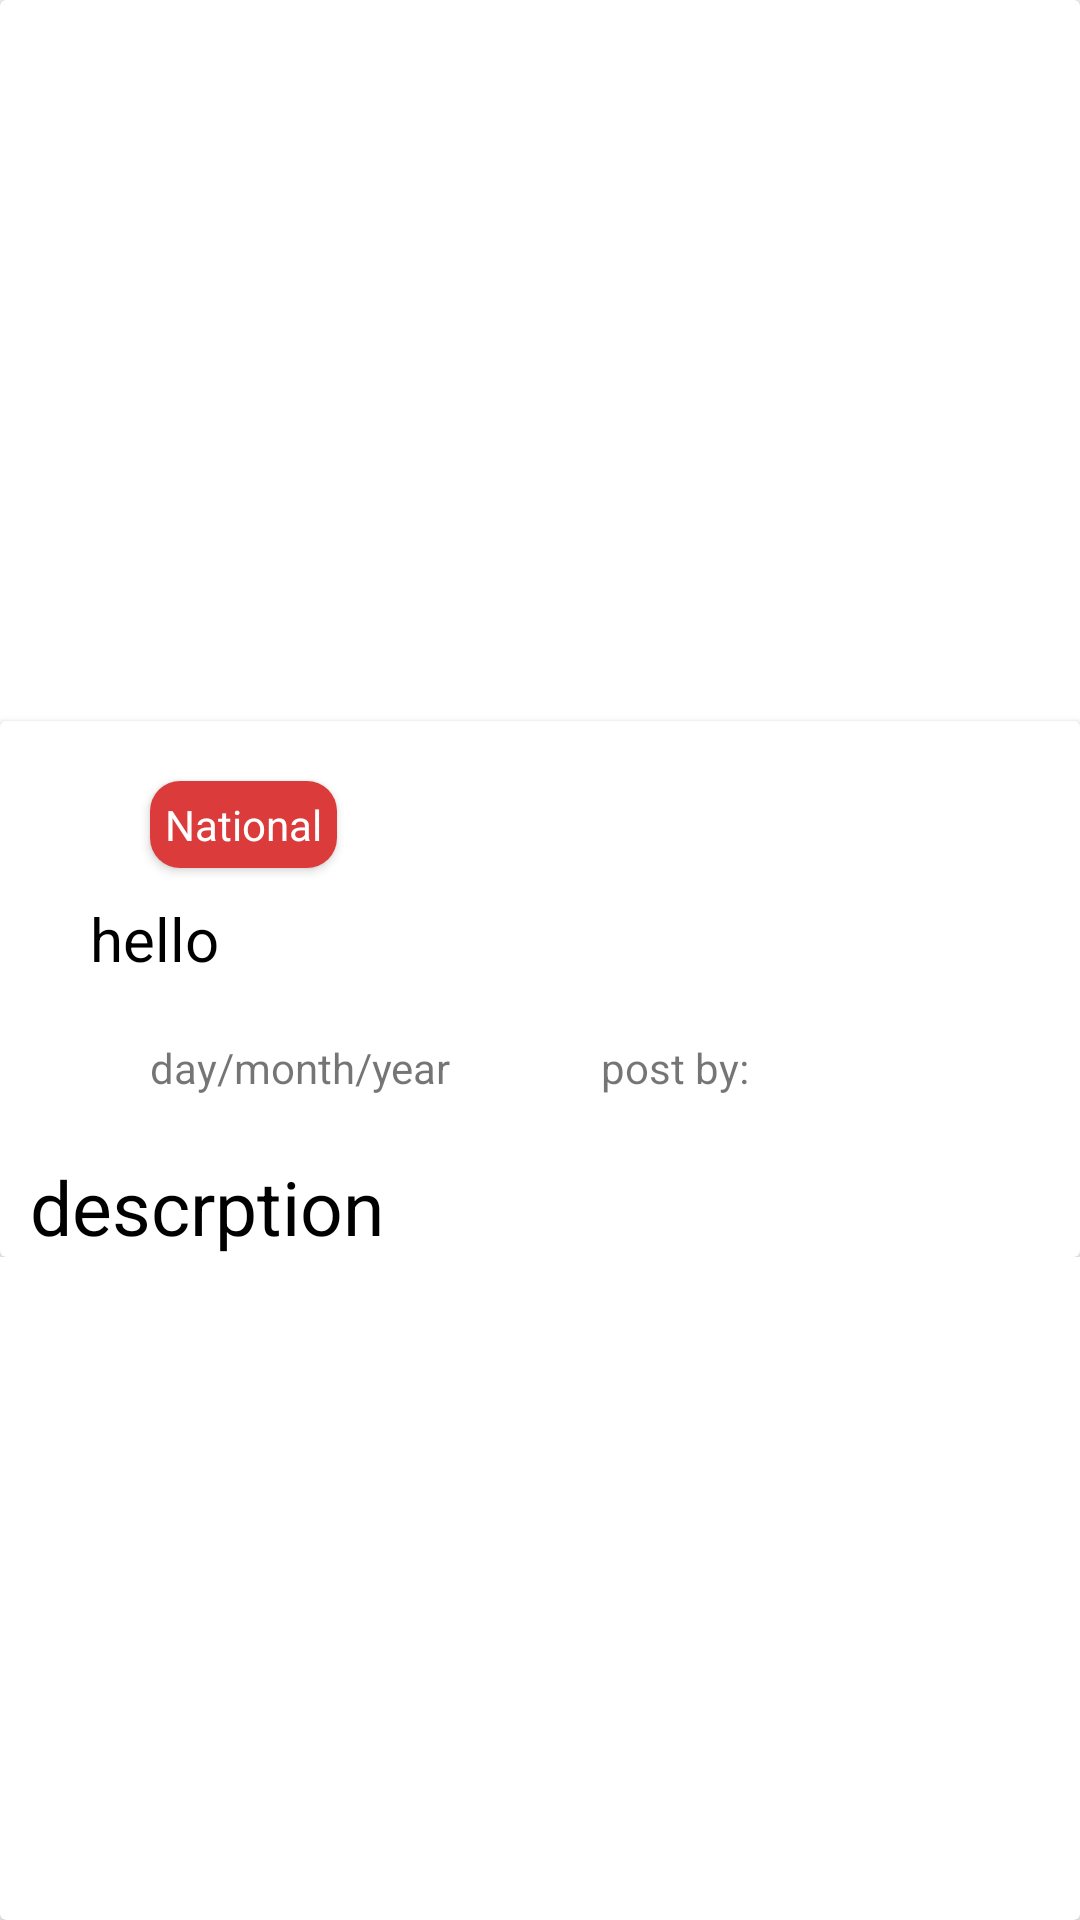

Here is an Android app screen rendered from its layout file. Give the layout XML and the strings, colors and styles it references.
<!-- AndroidManifest.xml: application theme Theme.DoctorApp -->
<!-- res/layout/blog_item1.xml -->
<?xml version="1.0" encoding="utf-8"?>
<androidx.cardview.widget.CardView xmlns:android="http://schemas.android.com/apk/res/android"
    android:layout_width="match_parent"
    xmlns:app="http://schemas.android.com/apk/res-auto"
    android:orientation="vertical"
    android:layout_margin="5dp"
    android:layout_height="wrap_content">

    <LinearLayout
        android:layout_width="match_parent"
        android:layout_height="wrap_content"
        android:orientation="vertical">

        <ImageView
            android:layout_width="match_parent"
            android:layout_height="250dp"
            android:src="@mipmap/ic_launcher"
            android:id="@+id/blogImage_ID">

        </ImageView>

        <androidx.cardview.widget.CardView
            android:layout_width="match_parent"
            android:layout_marginTop="-10dp"
            android:layout_height="match_parent"
            >

            <LinearLayout
                android:layout_width="match_parent"
                android:layout_height="wrap_content"
                android:orientation="vertical"
                >


                <androidx.cardview.widget.CardView
                    android:layout_width="wrap_content"
                    app:cardCornerRadius="10dp"
                    android:layout_marginLeft="50dp"
                    android:layout_marginTop="20dp"
                    android:layout_height="wrap_content">

                    <TextView
                        android:layout_width="wrap_content"
                        android:layout_height="wrap_content"
                        android:padding="5dp"
                        android:textColor="#fff"
                        android:background="#DC3B3B"
                        android:id="@+id/blogType_ID"
                        android:text="National">

                    </TextView>

                </androidx.cardview.widget.CardView>

                <TextView
                    android:id="@+id/blogTitle_ID"
                    android:layout_width="match_parent"
                    android:layout_height="wrap_content"
                    android:layout_marginLeft="30dp"
                    android:layout_marginTop="10dp"
                    android:layout_marginRight="5dp"
                    android:text="hello"
                    android:textColor="#000"
                    android:textSize="20sp">

                </TextView>

                <LinearLayout
                    android:layout_width="match_parent"
                    android:layout_height="wrap_content"
                    android:layout_marginTop="20dp"
                    android:orientation="horizontal"
                    >
                    <TextView
                        android:layout_width="wrap_content"
                        android:layout_height="wrap_content"
                        android:id="@+id/blogDate_ID"
                        android:layout_marginLeft="50dp"
                        android:text="day/month/year">

                    </TextView>

                    <TextView
                        android:layout_width="wrap_content"
                        android:layout_height="wrap_content"
                        android:id="@+id/blogName_ID"
                        android:layout_marginLeft="50dp"
                        android:text="post by:">

                    </TextView>

                </LinearLayout>


                <TextView
                    android:layout_width="match_parent"
                    android:layout_height="wrap_content"
                    android:text="descrption"
                    android:layout_marginTop="20dp"
                    android:layout_marginLeft="10dp"
                    android:textSize="25sp"
                    android:layout_marginRight="10dp"
                    android:textColor="#000"
                    android:id="@+id/blogDescription_ID">

                </TextView>



            </LinearLayout>



        </androidx.cardview.widget.CardView>

    </LinearLayout>


</androidx.cardview.widget.CardView>
<!-- resources referenced by this layout -->
<resources>
  <style name="Theme.DoctorApp" parent="Theme.AppCompat.DayNight.NoActionBar">
          
          <item name="colorPrimary">@color/purple_500</item>
          <item name="colorPrimaryVariant">@color/purple_700</item>
          <item name="colorOnPrimary">@color/white</item>
          
          <item name="colorSecondary">@color/teal_200</item>
          <item name="colorSecondaryVariant">@color/teal_700</item>
          <item name="colorOnSecondary">@color/black</item>
          
          <item name="android:statusBarColor" tools:targetApi="l">?attr/colorPrimaryVariant</item>
          
      </style>
  <!-- not gathered from this repository: default colours our renderer supplied (Android Studio template values) -->
  <color name="purple_500">#FF6200EE</color>
  <color name="purple_700">#FF3700B3</color>
  <color name="teal_200">#FF03DAC5</color>
  <color name="teal_700">#FF018786</color>
  <color name="black">#FF000000</color>
  <color name="white">#FFFFFFFF</color>
</resources>
